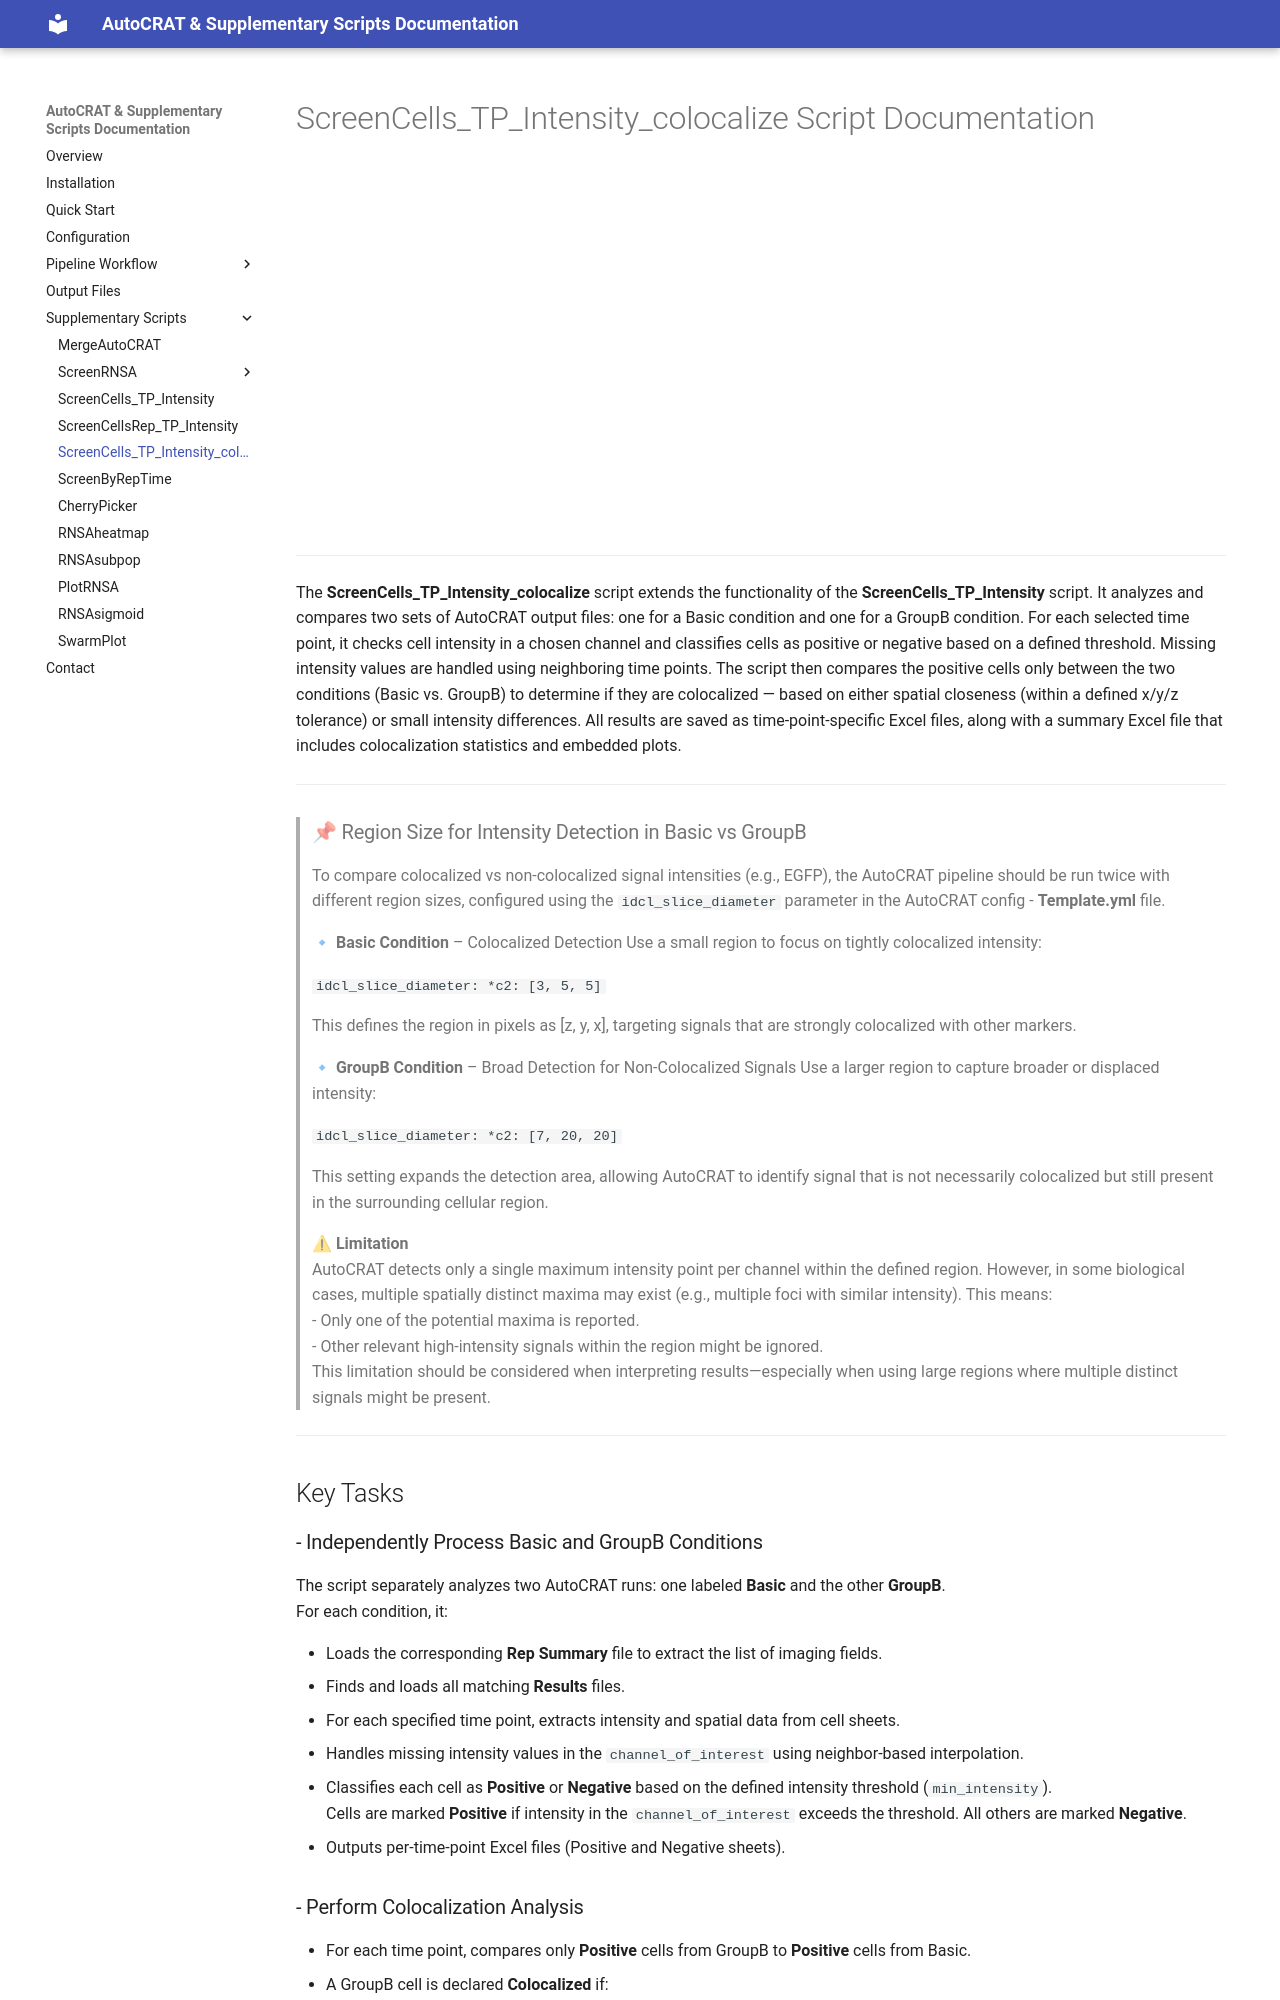

repository: Amir-Aharoni-Lab/AutoCRAT-pipeline-doc · page: ScreenCells_TP_Intensity_colocalize/index.html · generator: mkdocs

# ScreenCells_TP_Intensity_colocalize Script Documentation

<iframe src="../assets/ScreenCells_TP_intensity_colocalize_diagram.html" width="800" height="350" style="border:none; margin:0; padding:0; display:block;"></iframe>

---
The **ScreenCells_TP_Intensity_colocalize** script extends the functionality of the **ScreenCells_TP_Intensity** script. It analyzes and compares two sets of AutoCRAT output files: one for a Basic condition and one for a GroupB condition. For each selected time point, it checks cell intensity in a chosen channel and classifies cells as positive or negative based on a defined threshold. Missing intensity values are handled using neighboring time points.
The script then compares the positive cells only between the two conditions (Basic vs. GroupB) to determine if they are colocalized — based on either spatial closeness (within a defined x/y/z tolerance) or small intensity differences. All results are saved as time-point-specific Excel files, along with a summary Excel file that includes colocalization statistics and embedded plots.

---

>### 📌 Region Size for Intensity Detection in Basic vs GroupB
>To compare colocalized vs non-colocalized signal intensities (e.g., EGFP), the AutoCRAT pipeline should be run twice with different
>region sizes, configured using the `idcl_slice_diameter` parameter in the AutoCRAT config - **Template.yml** file.
>
>🔹 **Basic Condition** – Colocalized Detection
>Use a small region to focus on tightly colocalized intensity:
>
> ```
>idcl_slice_diameter:
>  *c2: [3, 5, 5]
> ```
>
>This defines the region in pixels as [z, y, x], targeting signals that are strongly colocalized with other markers.<br>
>
>🔹 **GroupB Condition** – Broad Detection for Non-Colocalized Signals
>Use a larger region to capture broader or displaced intensity:
>
> ```
>idcl_slice_diameter:
>  *c2: [7, 20, 20]
> ```
>
>This setting expands the detection area, allowing AutoCRAT to identify signal that is not necessarily colocalized but still present in
>the surrounding cellular region.<br>
>
>⚠ **Limitation** <br>
>AutoCRAT detects only a single maximum intensity point per channel within the defined region.
>However, in some biological cases, multiple spatially distinct maxima may exist (e.g., multiple foci with similar intensity). 
>This means:<br>
>- Only one of the potential maxima is reported. <br>
>- Other relevant high-intensity signals within the region might be ignored. <br>
>This limitation should be considered when interpreting results—especially when using large regions where multiple distinct signals might 
>be present.

---

## Key Tasks
